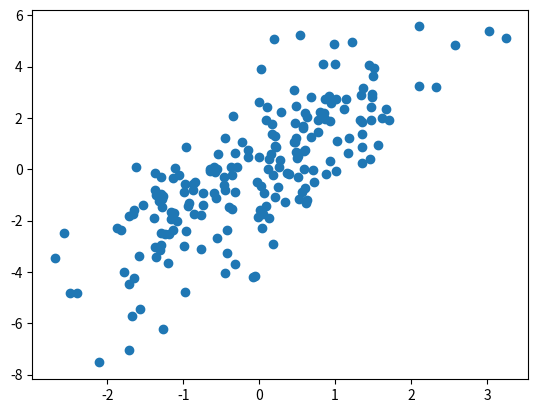

Here is the Python script that generated this plot:
# -*- coding: utf-8 -*-
"""
Created on Sun Oct 15 10:10:39 2017

@author: whuang67
"""

import numpy as np

class LinearRegression():
    def __init__(self, step=1000, learning_rate=.01):
        self.step = step
        self.learning_rate = learning_rate
    
    def fit(self, X, y, intercept=True):
        self.intercept = intercept
        
        if self.intercept:
            self.X = np.hstack((np.ones((X.shape[0], 1)), X))
        else:
            self.X = X
        self.y = y

        self.w = np.ones(self.X.shape[1])
        for _ in range(self.step):
            y_pred = np.matmul(self.X, self.w)
            gradient = - np.matmul(self.X.T, self.y - y_pred)
            # gradient = -(self.X.shape[0]-np.dot(self.y, y_pred)) * np.matmul(self.X.T, self.y)
            self.w -= self.learning_rate * gradient
            print(self.w)
    
    def predict(self, test_data = None):
        try:
            if test_data is None:
                test_data = self.X
            return np.matmul(test_data, self.w)
            
        except AttributeError:
            print("Please fit first!")

def get_MSE(y, y_pred):
    return np.mean((y - y_pred)**2)

if __name__ == "__main__":
    np.random.seed(1)
    P = 4; N = 200; rho = .5
    V = rho**abs(np.array([[i-j for i in range(1, P+1)] for j in range(1, P+1)]))
    X = np.random.multivariate_normal(mean = np.zeros(P), cov = V, size = N)
    beta = np.array([1, 1, .5, .5])
    Y = np.matmul(X, beta.T) + np.random.normal(size = N)
    # Y_ = np.where(Y > 0, np.ones(N), np.zeros(N))
    
    import matplotlib.pyplot as plt
    plt.scatter(X[:,0], Y)
    plt.show()
    ## Model fitting
    model = LinearRegression(learning_rate=0.001)
    model.fit(X, Y)
    Y_pred = model.predict()
    print(model.w)
    print(get_MSE(Y, Y_pred))